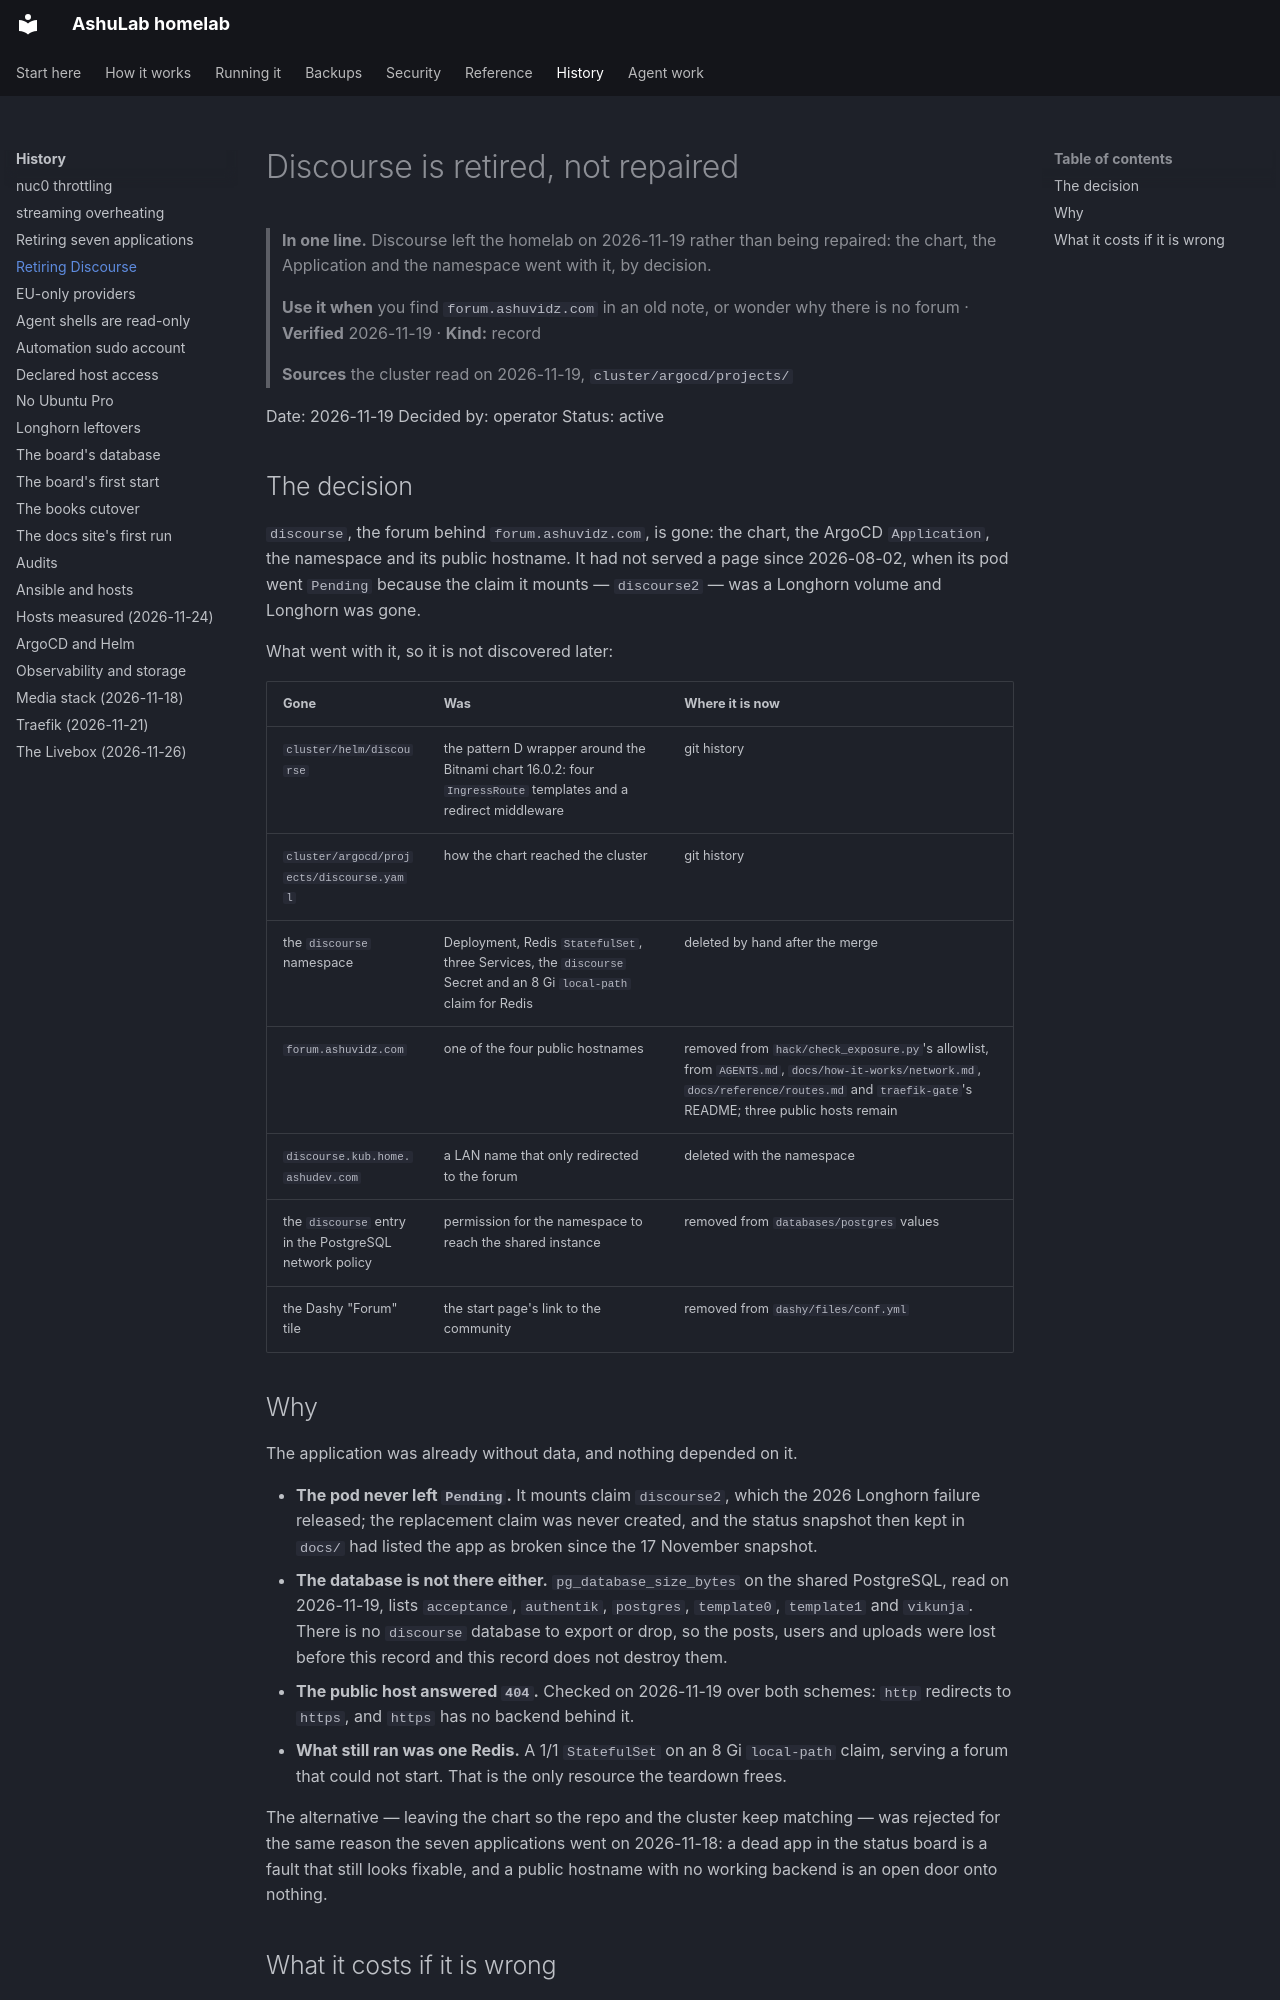

repository: vyrtualsynthese/homelab · page: decisions/2026-11-19-retire-discourse/index.html · generator: mkdocs

# Discourse is retired, not repaired

> **In one line.** Discourse left the homelab on 2026-11-19 rather than being repaired: the chart,
> the Application and the namespace went with it, by decision.
>
> **Use it when** you find `forum.ashuvidz.com` in an old note, or wonder why there is no forum ·
> **Verified** 2026-11-19 · **Kind:** record
>
> **Sources** the cluster read on 2026-11-19, `cluster/argocd/projects/`

Date: 2026-11-19
Decided by: operator
Status: active

## The decision

`discourse`, the forum behind `forum.ashuvidz.com`, is gone: the chart, the ArgoCD `Application`,
the namespace and its public hostname. It had not served a page since 2026-08-02, when its pod went
`Pending` because the claim it mounts — `discourse2` — was a Longhorn volume and Longhorn was gone.

What went with it, so it is not discovered later:

| Gone | Was | Where it is now |
|---|---|---|
| `cluster/helm/discourse` | the pattern D wrapper around the Bitnami chart 16.0.2: four `IngressRoute` templates and a redirect middleware | git history |
| `cluster/argocd/projects/discourse.yaml` | how the chart reached the cluster | git history |
| the `discourse` namespace | Deployment, Redis `StatefulSet`, three Services, the `discourse` Secret and an 8 Gi `local-path` claim for Redis | deleted by hand after the merge |
| `forum.ashuvidz.com` | one of the four public hostnames | removed from `hack/check_exposure.py`'s allowlist, from `AGENTS.md`, `docs/how-it-works/network.md`, `docs/reference/routes.md` and `traefik-gate`'s README; three public hosts remain |
| `discourse.kub.home.ashudev.com` | a LAN name that only redirected to the forum | deleted with the namespace |
| the `discourse` entry in the PostgreSQL network policy | permission for the namespace to reach the shared instance | removed from `databases/postgres` values |
| the Dashy "Forum" tile | the start page's link to the community | removed from `dashy/files/conf.yml` |

## Why

The application was already without data, and nothing depended on it.

- **The pod never left `Pending`.** It mounts claim `discourse2`, which the 2026 Longhorn failure
  released; the replacement claim was never created, and the status snapshot then kept in `docs/` had listed the app as
  broken since the 17 November snapshot.
- **The database is not there either.** `pg_database_size_bytes` on the shared PostgreSQL, read on
  2026-11-19, lists `acceptance`, `authentik`, `postgres`, `template0`, `template1` and `vikunja`.
  There is no `discourse` database to export or drop, so the posts, users and uploads were lost
  before this record and this record does not destroy them.
- **The public host answered `404`.** Checked on 2026-11-19 over both schemes: `http` redirects to
  `https`, and `https` has no backend behind it.
- **What still ran was one Redis.** A 1/1 `StatefulSet` on an 8 Gi `local-path` claim, serving a
  forum that could not start. That is the only resource the teardown frees.

The alternative — leaving the chart so the repo and the cluster keep matching — was rejected for the
same reason the seven applications went on 2026-11-18: a dead app in the status board is a fault that
still looks fixable, and a public hostname with no working backend is an open door onto nothing.
